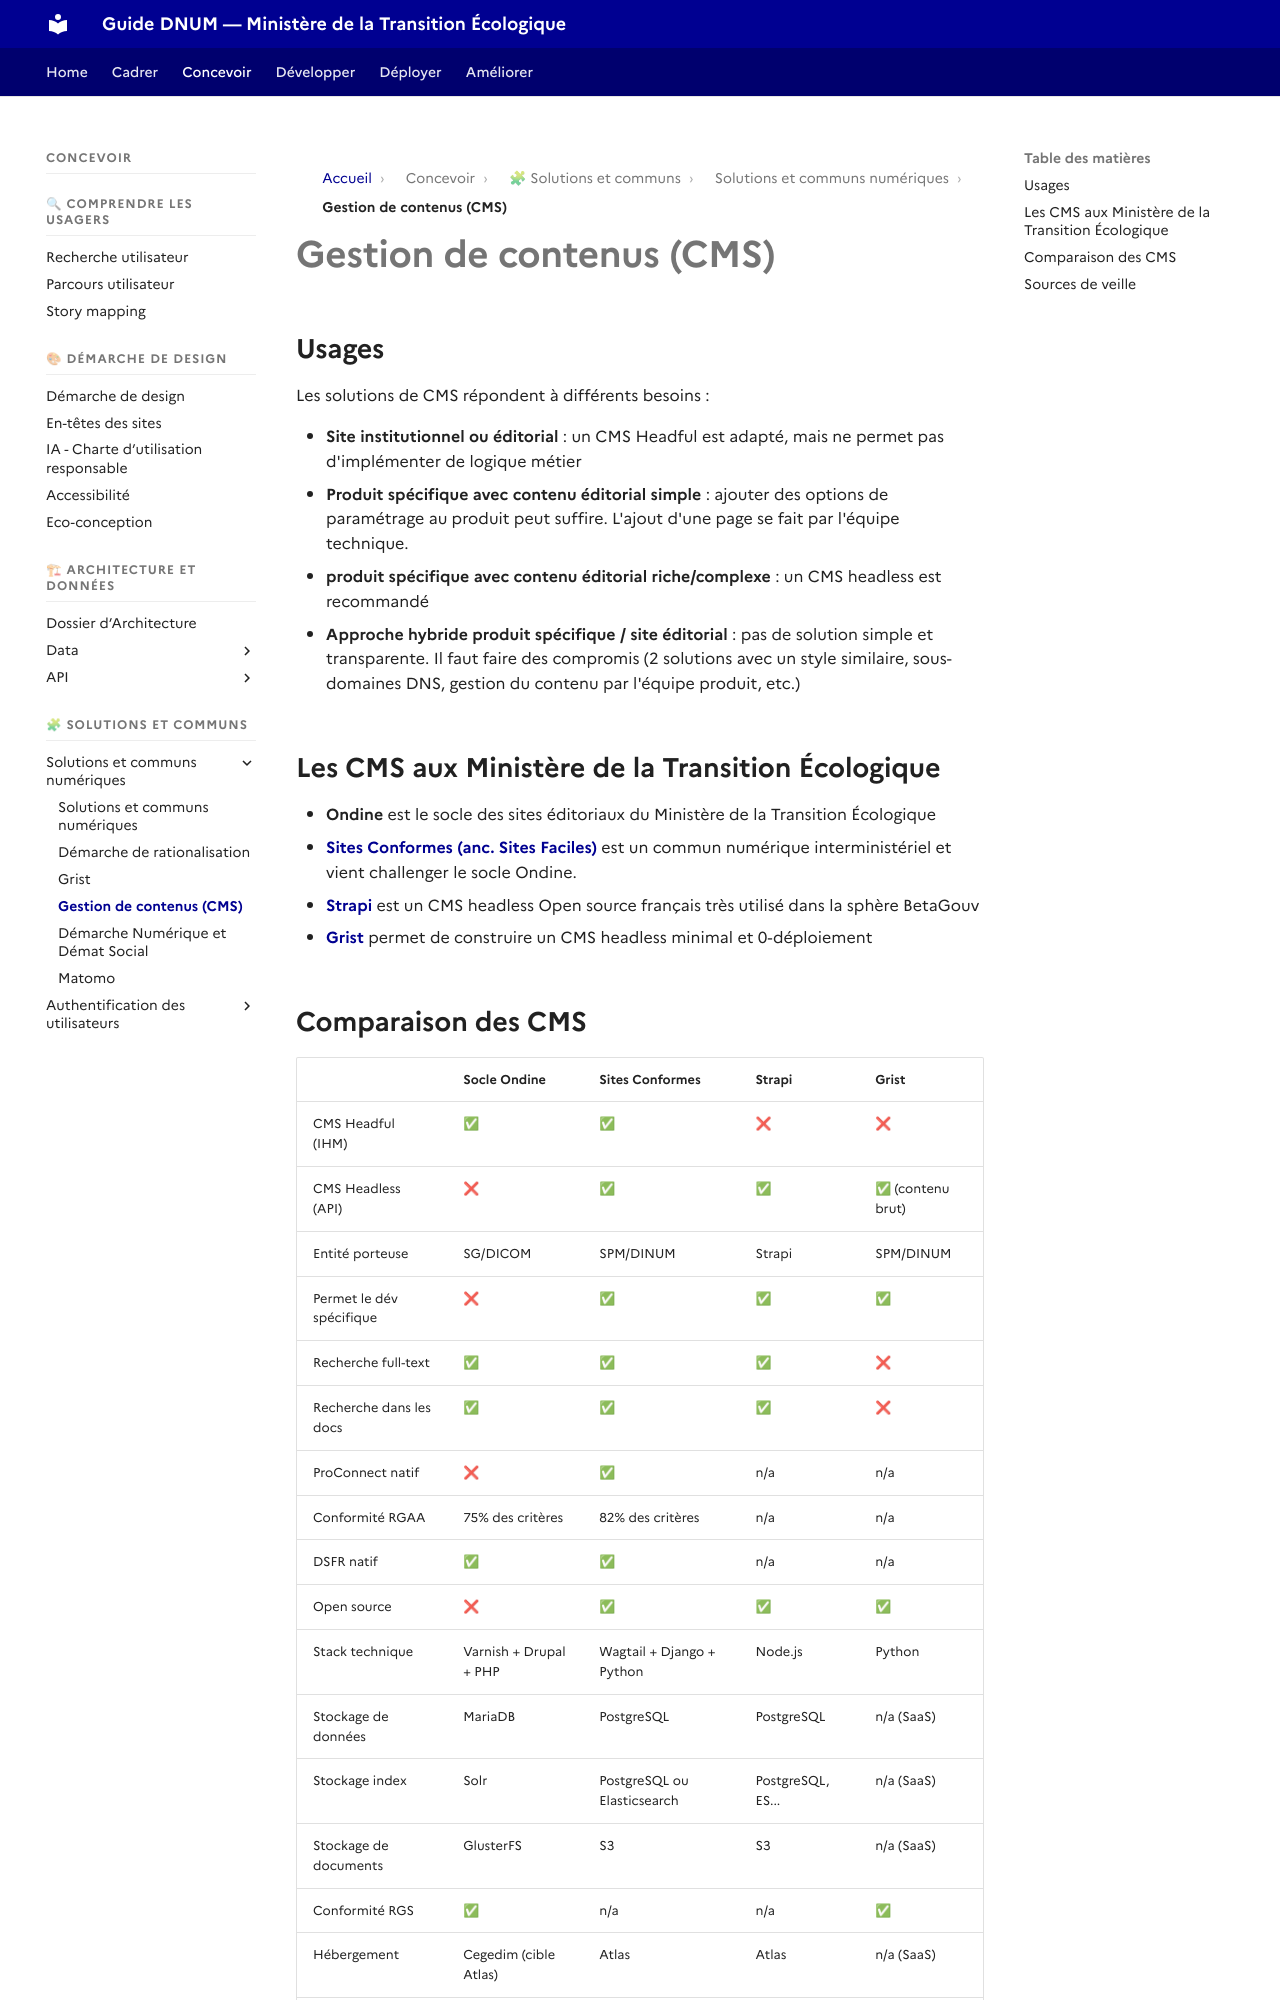

repository: theodogulan/dnum-mte-ressources-produit · page: concevoir/communs-numeriques/communs-cms/index.html · generator: mkdocs

# Gestion de contenus (CMS)

## Usages

Les solutions de CMS répondent à différents besoins :

* **Site institutionnel ou éditorial** : un CMS Headful est adapté, mais ne permet pas d'implémenter de logique métier
* **Produit spécifique avec contenu éditorial simple** : ajouter des options de paramétrage au produit peut suffire. L'ajout d'une page se fait par l'équipe technique.
* **produit spécifique avec contenu éditorial riche/complexe** : un CMS headless est recommandé
* **Approche hybride produit spécifique / site éditorial** : pas de solution simple et transparente. Il faut faire des compromis (2 solutions avec un style similaire, sous-domaines DNS, gestion du contenu par l'équipe produit, etc.)

## Les CMS aux Ministère de la Transition Écologique

* **Ondine** est le socle des sites éditoriaux du Ministère de la Transition Écologique
* [**Sites Conformes (anc. Sites Faciles)**](https://sites.beta.gouv.fr/) est un commun numérique interministériel et vient challenger le socle Ondine.
* [**Strapi**](https://strapi.io) est un CMS headless Open source français très utilisé dans la sphère BetaGouv
* [**Grist**](communs-grist.md) permet de construire un CMS headless minimal et 0-déploiement
